Image classification data set "isolated_obj" (aharmer/dishBugs on GitHub). Class labels (22): acari mites and ticks, amphipoda, annelida worms, araneae spiders, archaeognatha bristletails, blattodea cockroaches, carabidae ground beetles, chilopoda centipedes, coleoptera beetles, coleoptera larva, collembola springtails, diplopoda millipedes, diptera flies, formicidae ants, gastropoda snails and slugs, hymenoptera bees and wasps, isopoda woodlice, opiliones harvestmen, orthoptera grasshoppers and crickets, pseudoscorpiones false scorpions, tipulidae crane flies, vespidae wasps.

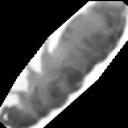
Label: collembola springtails

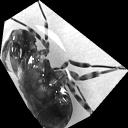
Label: opiliones harvestmen

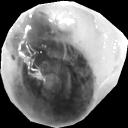
Label: gastropoda snails and slugs

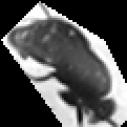
Label: diptera flies

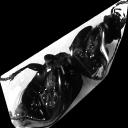
Label: carabidae ground beetles

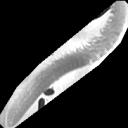
Label: diplopoda millipedes
